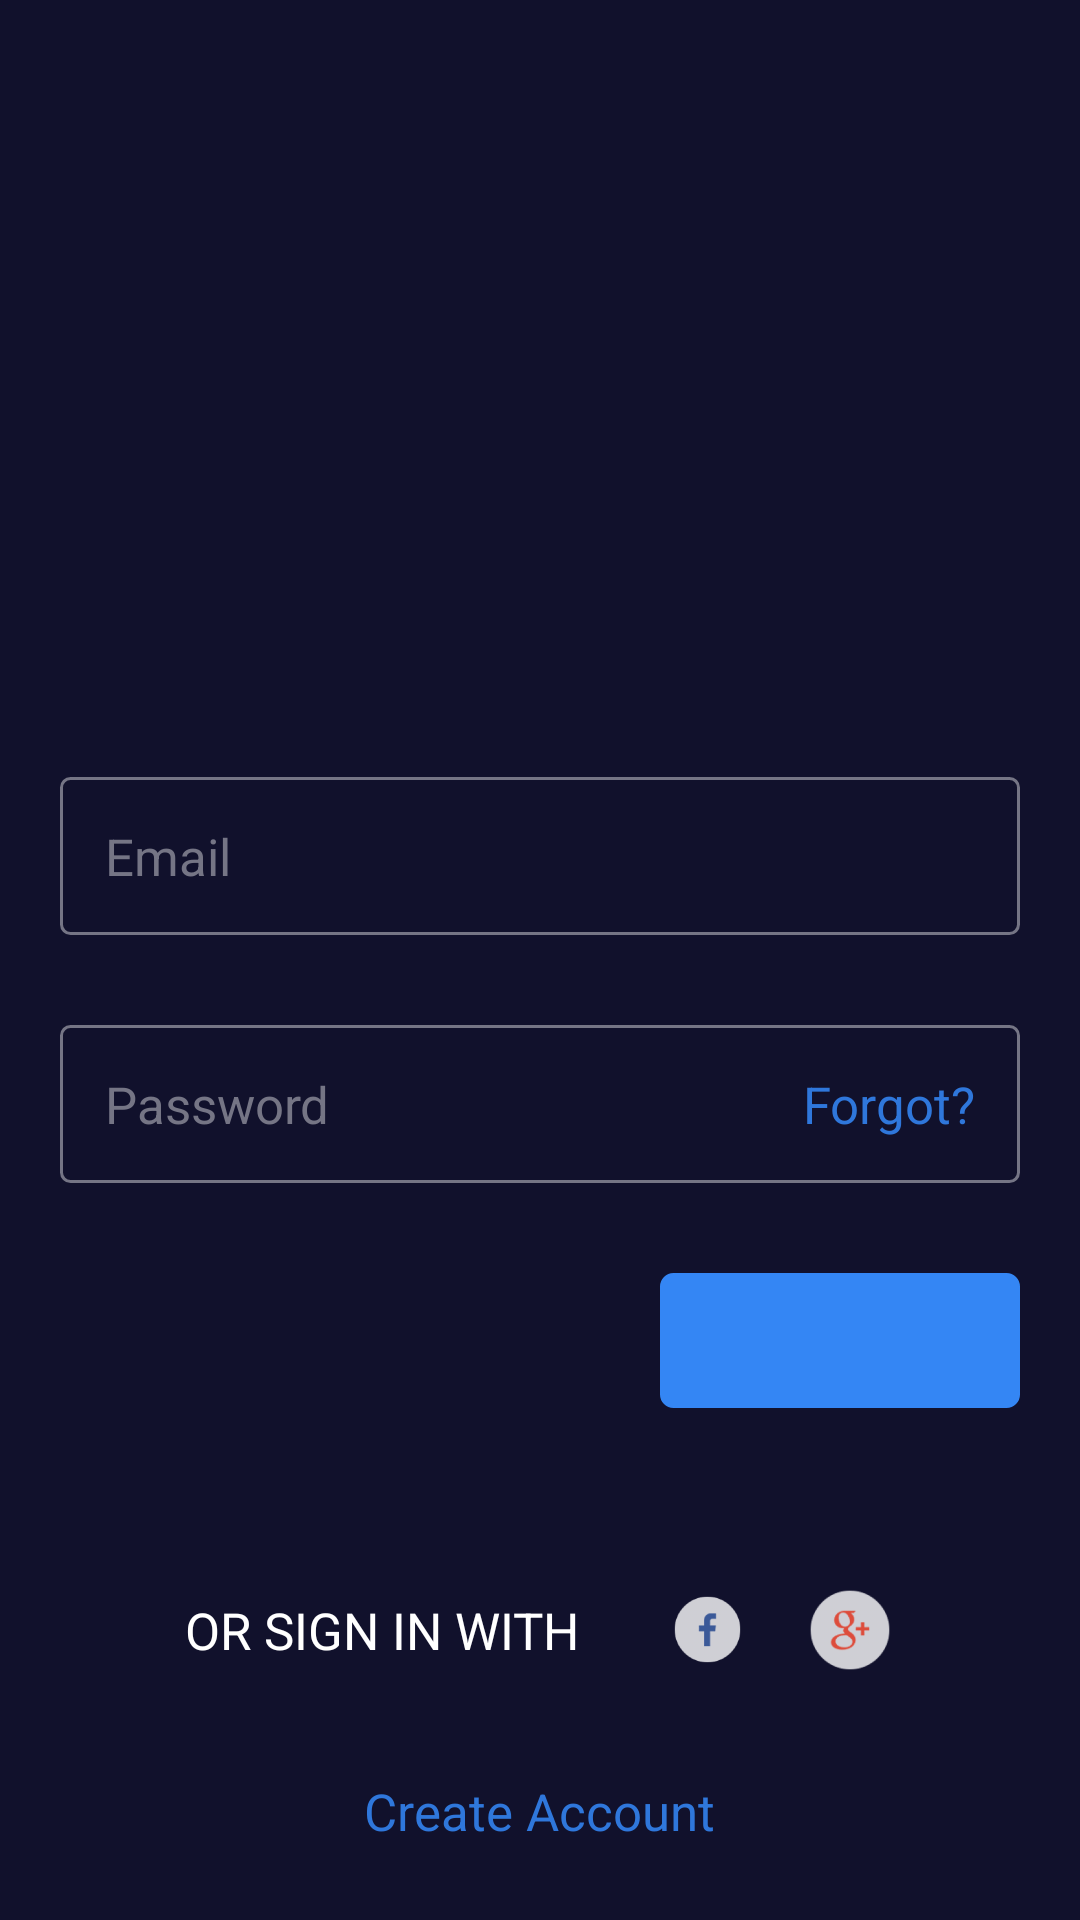

Layout XML and referenced resources for this Android screen:
<!-- AndroidManifest.xml: application theme AppTheme -->
<!-- res/layout/login_a_activity.xml -->
<?xml version="1.0" encoding="utf-8"?>
<LinearLayout xmlns:android="http://schemas.android.com/apk/res/android"
    android:layout_width="match_parent"
    android:layout_height="match_parent"
    android:background="@color/colorBackground"
    android:gravity="bottom"
    xmlns:app="http://schemas.android.com/apk/res-auto"
    android:orientation="vertical">

    <ScrollView
        android:layout_width="match_parent"
        android:layout_height="wrap_content">

        <LinearLayout
            android:layout_width="match_parent"
            android:orientation="vertical"
            android:padding="@dimen/dimen_20_dp"
            android:layout_height="wrap_content">

            <android.support.v7.widget.AppCompatEditText
                android:id="@+id/edtEmailLogin"
                android:layout_width="match_parent"
                android:hint="@string/hint_email"
                android:inputType="textEmailAddress"
                android:textColor="@color/colorWhite"
                android:padding="@dimen/dimen_15_dp"
                android:maxLines="1"
                android:textColorHint="@color/colorEditHint"
                android:background="@drawable/border_edittext"
                android:textSize="@dimen/dimen_17_sp"
                android:layout_height="wrap_content" />

            <RelativeLayout
                android:layout_width="match_parent"
                android:layout_height="wrap_content">

            <android.support.v7.widget.AppCompatEditText
                android:id="@+id/edtPasswordLogin"
                android:layout_width="match_parent"
                android:layout_marginTop="@dimen/dimen_30_dp"
                android:hint="@string/hint_password"
                android:textColor="@color/colorWhite"
                android:textColorHint="@color/colorEditHint"
                android:paddingLeft="@dimen/dimen_15_dp"
                android:paddingRight="@dimen/dimen_80_dp"
                android:paddingTop="@dimen/dimen_15_dp"
                android:paddingBottom="@dimen/dimen_15_dp"
                android:textSize="@dimen/dimen_17_sp"
                android:inputType="textPassword"
                android:maxLines="1"
                android:background="@drawable/border_edittext"
                android:layout_height="wrap_content" />

                <android.support.v7.widget.AppCompatTextView
                    android:layout_width="wrap_content"
                    android:layout_alignLeft="@+id/edtPasswordLogin"
                    android:textSize="@dimen/dimen_17_sp"
                    android:gravity="right|bottom"
                    android:layout_marginTop="45dp"
                    android:layout_alignRight="@+id/edtPasswordLogin"
                    android:paddingRight="@dimen/dimen_15_dp"
                    android:textColor="@color/colorSignUpLink"
                    android:text="@string/label_forgot"
                    android:layout_height="wrap_content" />

            </RelativeLayout>

            <android.support.v7.widget.AppCompatImageView
                android:id="@+id/btnLogin"
                android:layout_width="120dp"
                app:srcCompat="@mipmap/ic_next"
                android:padding="@dimen/dimen_7_dp"
                android:layout_marginTop="@dimen/dimen_30_dp"
                android:layout_gravity="right"
                android:background="@drawable/border_round_corner_button"
                android:layout_height="45dp" />

            <include
                layout="@layout/include_sign_social"/>
        </LinearLayout>

    </ScrollView>


</LinearLayout>
<!-- res/layout/include_sign_social.xml (included above) -->
<?xml version="1.0" encoding="utf-8"?>
<LinearLayout xmlns:android="http://schemas.android.com/apk/res/android"
    xmlns:app="http://schemas.android.com/apk/res-auto"
    android:layout_width="match_parent"
    android:layout_marginTop="@dimen/dimen_50_dp"
    android:layout_height="wrap_content"
    android:orientation="vertical">

    <LinearLayout
        android:layout_width="match_parent"
        android:orientation="horizontal"
        android:gravity="center"
        android:layout_height="wrap_content">

        <android.support.v7.widget.AppCompatTextView
            android:layout_width="wrap_content"
            android:textSize="@dimen/dimen_17_sp"
            android:textColor="@color/colorWhite"
            android:text="@string/label_or_sign_in_with"
            android:layout_height="wrap_content" />

        <android.support.v7.widget.AppCompatImageView
            android:layout_width="@dimen/dimen_25_dp"
            android:layout_marginLeft="@dimen/dimen_30_dp"
            app:srcCompat="@mipmap/ic_facebook"
            android:layout_height="@dimen/dimen_25_dp" />

        <android.support.v7.widget.AppCompatImageView
            android:layout_width="@dimen/dimen_30_dp"
            android:layout_marginLeft="@dimen/dimen_20_dp"
            app:srcCompat="@mipmap/ic_google"
            android:layout_height="wrap_content" />
    </LinearLayout>

    <android.support.v7.widget.AppCompatTextView
        android:id="@+id/tvCreateAccountLogin"
        android:layout_width="wrap_content"
        android:textSize="@dimen/dimen_17_sp"
        android:layout_gravity="center"
        android:layout_marginTop="@dimen/dimen_20_dp"
        android:padding="@dimen/dimen_5_dp"
        android:textColor="@color/colorSignUpLink"
        android:text="@string/label_create_account"
        android:layout_height="wrap_content" />

</LinearLayout>
<!-- resources referenced by this layout -->
<resources>
  <color name="colorBackground">#11112C</color>
  <color name="colorEditHint">#757585</color>
  <color name="colorSignUpLink">#2F77DB</color>
  <color name="colorWhite">#FFFFFF</color>
  <dimen name="dimen_15_dp">15dp</dimen>
  <dimen name="dimen_17_sp">17sp</dimen>
  <dimen name="dimen_20_dp">20dp</dimen>
  <dimen name="dimen_25_dp">25dp</dimen>
  <dimen name="dimen_30_dp">30dp</dimen>
  <dimen name="dimen_50_dp">50dp</dimen>
  <dimen name="dimen_5_dp">5dp</dimen>
  <dimen name="dimen_7_dp">7dp</dimen>
  <dimen name="dimen_80_dp">80dp</dimen>
  <!-- drawable border_edittext (drawable) -->
  <?xml version="1.0" encoding="utf-8"?>
  <selector xmlns:android="http://schemas.android.com/apk/res/android">
      <item
          android:state_focused="true"
          android:drawable="@drawable/border_edittext_focuson" />
  
      <item
          android:state_pressed="true"
          android:drawable="@drawable/border_edittext_focuson" />
  
      <item
          android:drawable="@drawable/border_edittext_focusoff"/>
  </selector>
  <!-- drawable border_round_corner_button (drawable) -->
  <?xml version="1.0" encoding="UTF-8"?>
  <shape xmlns:android="http://schemas.android.com/apk/res/android">
      <solid android:color="@color/colorButton"/>
  
      <stroke android:width="3dp" android:color="@color/colorButton" />
  
      <padding android:left="1dp"
          android:top="1dp"
          android:right="1dp"
          android:bottom="1dp"
          />
  
      <corners android:bottomRightRadius="3dp"
          android:bottomLeftRadius="3dp"
          android:topLeftRadius="3dp"
          android:topRightRadius="3dp"/>
  </shape>
  <!-- mipmap ic_facebook: png bitmap (mipmap-hdpi, 1321 bytes) -->
  <!-- mipmap ic_google: png bitmap (mipmap-hdpi, 2221 bytes) -->
  <string name="hint_email">Email</string>
  <string name="hint_password">Password</string>
  <string name="label_create_account">Create Account</string>
  <string name="label_forgot">Forgot?</string>
  <string name="label_or_sign_in_with">OR SIGN IN WITH</string>
  <style name="AppTheme" parent="Theme.AppCompat.Light.NoActionBar">
          
          <item name="colorPrimary">@color/colorPrimary</item>
          <item name="colorPrimaryDark">@color/colorPrimaryDark</item>
          <item name="colorAccent">@color/colorWhite</item>
      </style>
  <!-- drawable border_edittext_focuson (drawable) -->
  <?xml version="1.0" encoding="UTF-8"?>
  <shape xmlns:android="http://schemas.android.com/apk/res/android">
      <solid android:color="@color/colorTransparent"/>
  
      <stroke android:width="1dp"
          android:color="@color/colorWhite" />
  
      <padding android:left="1dp"
          android:top="1dp"
          android:right="1dp"
          android:bottom="1dp" />
  
      <corners android:bottomRightRadius="3dp"
          android:bottomLeftRadius="3dp"
          android:topLeftRadius="3dp"
          android:topRightRadius="3dp"/>
  </shape>
  <!-- drawable border_edittext_focusoff (drawable) -->
  <?xml version="1.0" encoding="UTF-8"?>
  <shape xmlns:android="http://schemas.android.com/apk/res/android">
      <solid android:color="@color/colorTransparent"/>
  
      <stroke android:width="1dp"
          android:color="@color/colorEditFocusOff" />
  
      <padding android:left="1dp"
          android:top="1dp"
          android:right="1dp"
          android:bottom="1dp" />
  
      <corners android:bottomRightRadius="3dp"
          android:bottomLeftRadius="3dp"
          android:topLeftRadius="3dp"
          android:topRightRadius="3dp"/>
  </shape>
  <color name="colorButton">#3486F4</color>
  <color name="colorPrimary">#3F51B5</color>
  <color name="colorPrimaryDark">#303F9F</color>
  <color name="colorTransparent">#00000000</color>
  <color name="colorEditFocusOff">#757585</color>
</resources>
